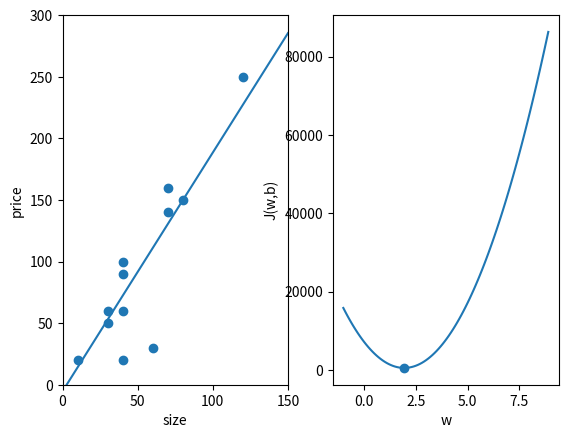

Recreate this plot in Python.
"""
The goal is to compute a linear regression of a dataset.
That is, compute w and b such as the cost function is minimized.

1. Create a dataset
2. Plot the dataset
3. Initialize the model with random w and b values
4. Plot the model
"""
import matplotlib.pyplot as plt

# import random
# sizes = [i + random.randint(-2, 2) for i in range(12)]
# prices = [2 * size + random.randint(-2, 2) for size in sizes]
# dataset = [sizes, prices]
# print(dataset)

dataset = [
    [40, 60, 30, 40, 30, 40, 40, 70, 80, 70, 120, 10],
    [20, 30, 60, 90, 50, 60, 100, 140, 150, 160, 250, 20]
]


def f_wb(x: float, w: float, b: float) -> float:
    return x * w + b


def cost(dataset: list[list[float]], w: float, b: float) -> float:
    m = len(dataset[0])
    s = 0
    for i in range(m):
        x = dataset[0][i]
        y = dataset[1][i]
        s += (f_wb(x, w, b) - y) * (f_wb(x, w, b) - y)
    s /= 2 * m
    return s


def dw(dataset, w, b):
    m = len(dataset[0])
    s = 0
    for i in range(m):
        x = dataset[0][i]
        y = dataset[1][i]
        s += (f_wb(x, w, b) - y) * x
    s /= m
    return s


def db(dataset, w, b):
    m = len(dataset[0])
    s = 0
    for i in range(m):
        x = dataset[0][i]
        y = dataset[1][i]
        s += (w * x + b - y) * (w * x + b - y) / (2 * m)
    return s


current_w = 1
current_b = 0
alpha = 0.0001


fig, axs = plt.subplots(ncols=2)

# plot dataset
plot = axs[0]
plot.scatter(dataset[0], dataset[1])
plot.set_xlabel("size")
plot.set_ylabel("price")
X_MIN = 0
X_MAX = 150
plot.set_xlim([X_MIN, X_MAX])
plot.set_ylim([0, 300])

# plot regression
for i in range(100):
    print(alpha * dw(dataset, current_w, current_b), alpha * db(dataset, current_w, current_b))
    new_w = current_w - alpha * dw(dataset, current_w, current_b)
    new_b = current_b - alpha * db(dataset, current_w, current_b)
    current_w = new_w
    current_b = new_b

model = [[X_MIN, X_MAX], [f_wb(X_MIN, current_w, current_b), f_wb(X_MAX, current_w, current_b)]]
plot.plot(*model)

# Plot the cost function
plot = axs[1]
xs = [-1 + i * .10 for i in range(100)]
ys = [cost(dataset, current_w, current_b) for current_w in xs]
plot.set_xlabel("w")
plot.set_ylabel("J(w,b)")
plot.plot(xs, ys)
plot.scatter(current_w, cost(dataset, current_w, current_b))

plt.show()



